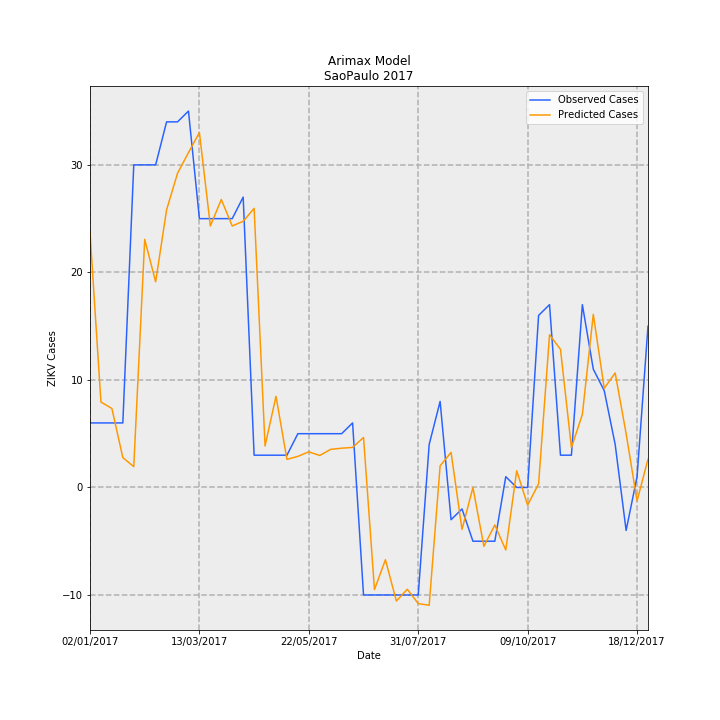

The data file committed next to this chart (first rows):
Date, predictions_incidence, observed_incidence, Predicted Cases, Observed Cases, error
02/01/2017, 0.0526, 0.01331, 23.72, 6.0, -17.72
09/01/2017, 0.01762, 0.01331, 7.944, 6.0, -1.944
16/01/2017, 0.01629, 0.01331, 7.346, 6.0, -1.346
23/01/2017, 0.006154, 0.01331, 2.775, 6.0, 3.225
30/01/2017, 0.004298, 0.06653, 1.938, 30.0, 28.06
06/02/2017, 0.05115, 0.06653, 23.07, 30.0, 6.933
13/02/2017, 0.04241, 0.06653, 19.12, 30.0, 10.88
20/02/2017, 0.05726, 0.0754, 25.82, 34.0, 8.176
27/02/2017, 0.06478, 0.0754, 29.21, 34.0, 4.787
06/03/2017, 0.06906, 0.07761, 31.14, 35, 3.858
13/03/2017, 0.07319, 0.05544, 33, 25.0, -8.004
20/03/2017, 0.05392, 0.05544, 24.31, 25.0, 0.685
27/03/2017, 0.05938, 0.05544, 26.78, 25.0, -1.779
03/04/2017, 0.05392, 0.05544, 24.32, 25.0, 0.6837
10/04/2017, 0.05489, 0.05987, 24.75, 27.0, 2.246
17/04/2017, 0.05756, 0.006653, 25.96, 3.0, -22.96
24/04/2017, 0.008558, 0.006653, 3.859, 3.0, -0.8593
01/05/2017, 0.0188, 0.006653, 8.477, 3.0, -5.477
08/05/2017, 0.005787, 0.006653, 2.61, 3.0, 0.3902
15/05/2017, 0.006409, 0.01109, 2.89, 5.0, 2.11
22/05/2017, 0.007343, 0.01109, 3.311, 5.0, 1.689
29/05/2017, 0.006597, 0.01109, 2.975, 5.0, 2.025
05/06/2017, 0.007858, 0.01109, 3.544, 5.0, 1.456
12/06/2017, 0.008098, 0.01109, 3.652, 5.0, 1.348
19/06/2017, 0.008255, 0.01331, 3.723, 6.0, 2.277
26/06/2017, 0.01031, -0.02218, 4.649, -10.0, -14.65
03/07/2017, -0.02107, -0.02218, -9.502, -10.0, -0.4975
10/07/2017, -0.0149, -0.02218, -6.721, -10.0, -3.279
17/07/2017, -0.02342, -0.02218, -10.56, -10.0, 0.5607
24/07/2017, -0.02099, -0.02218, -9.466, -10.0, -0.5337
31/07/2017, -0.02395, -0.02218, -10.8, -10.0, 0.8018
07/08/2017, -0.0243, 0.00887, -10.96, 4.0, 14.96
14/08/2017, 0.004459, 0.01774, 2.011, 8.0, 5.989
21/08/2017, 0.00723, -0.006653, 3.26, -3.0, -6.26
28/08/2017, -0.008665, -0.004435, -3.907, -2.0, 1.907
04/09/2017, -1.3730807973645826e-05, -0.01109, -0.006192, -5.0, -4.994
11/09/2017, -0.01214, -0.01109, -5.473, -5.0, 0.4732
18/09/2017, -0.007748, -0.01109, -3.494, -5.0, -1.506
25/09/2017, -0.0129, 0.002218, -5.816, 1.0, 6.816
02/10/2017, 0.003435, 0.0, 1.549, 0.0, -1.549
09/10/2017, -0.003648, 0.0, -1.645, 0.0, 1.645
16/10/2017, 0.0007443, 0.03548, 0.3357, 16.0, 15.66
23/10/2017, 0.03149, 0.0377, 14.2, 17.0, 2.799
30/10/2017, 0.02849, 0.006653, 12.85, 3.0, -9.85
06/11/2017, 0.008218, 0.006653, 3.706, 3.0, -0.7058
13/11/2017, 0.01505, 0.0377, 6.785, 17.0, 10.21
20/11/2017, 0.03569, 0.02439, 16.1, 11.0, -5.096
27/11/2017, 0.02045, 0.01996, 9.221, 9.0, -0.2206
04/12/2017, 0.02361, 0.00887, 10.65, 4.0, -6.647
11/12/2017, 0.0111, -0.00887, 5.006, -4.0, -9.006
18/12/2017, -0.002761, 0.002218, -1.245, 1.0, 2.245
25/12/2017, 0.00582, 0.03326, 2.625, 15.0, 12.38
